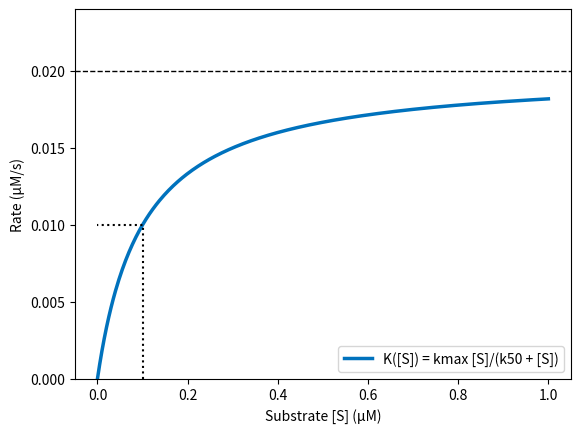

Write Python code to recreate this figure.
# Fig. 4.14: Michaelis-Menten rate (book, Section 4.3, Eq. 4.14)
# K([S]) = kmax [S]/(k50 + [S]) with kmax = k3 [E]tot = 0.02 µM/s and k50 = (k2 + k3)/k1 ≈ 0.1 µM
# (c) 2026 Philipp Kügler · Program for the book "Dynamical Systems in the Life Sciences" · MIT License (see LICENSE)
import numpy as np
import matplotlib.pyplot as plt
k1, k2, k3, Etot = 1.0, 1e-4, 0.1, 0.2
kmax, k50 = k3 * Etot, (k2 + k3) / k1
print(f"kmax = {kmax:g} µM/s,  k50 = {k50:.4f} µM")
S = np.linspace(0, 1, 400)
plt.plot(S, kmax * S / (k50 + S), color=(0, 0.447, 0.741), lw=2.5, label="K([S]) = kmax [S]/(k50 + [S])")
plt.axhline(kmax, color="k", ls="--", lw=1)
plt.plot([k50, k50, 0], [0, kmax / 2, kmax / 2], "k:")
plt.xlabel("Substrate [S] (µM)"); plt.ylabel("Rate (µM/s)"); plt.ylim(0, 0.024); plt.legend(loc="lower right")
plt.show()
